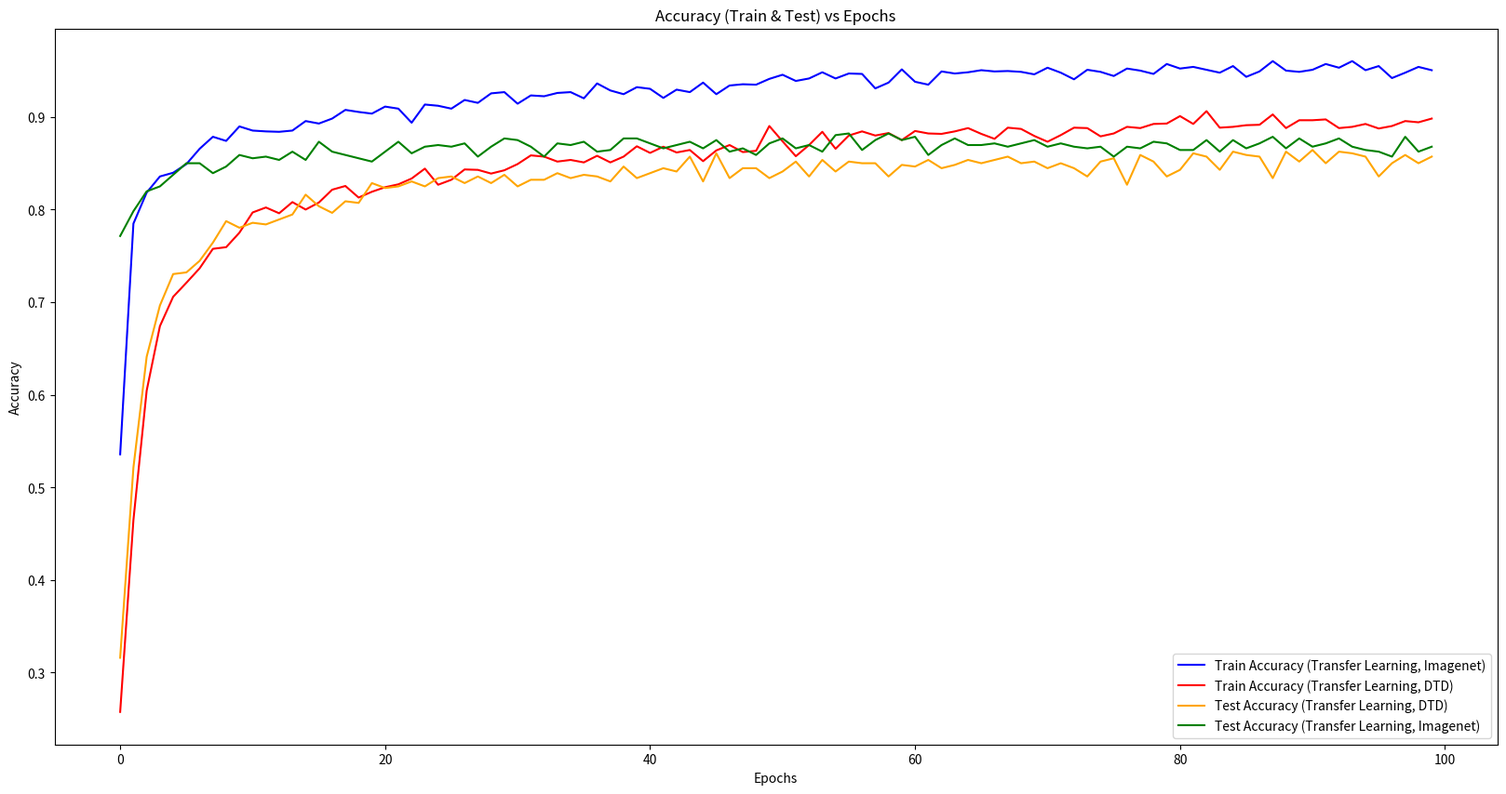
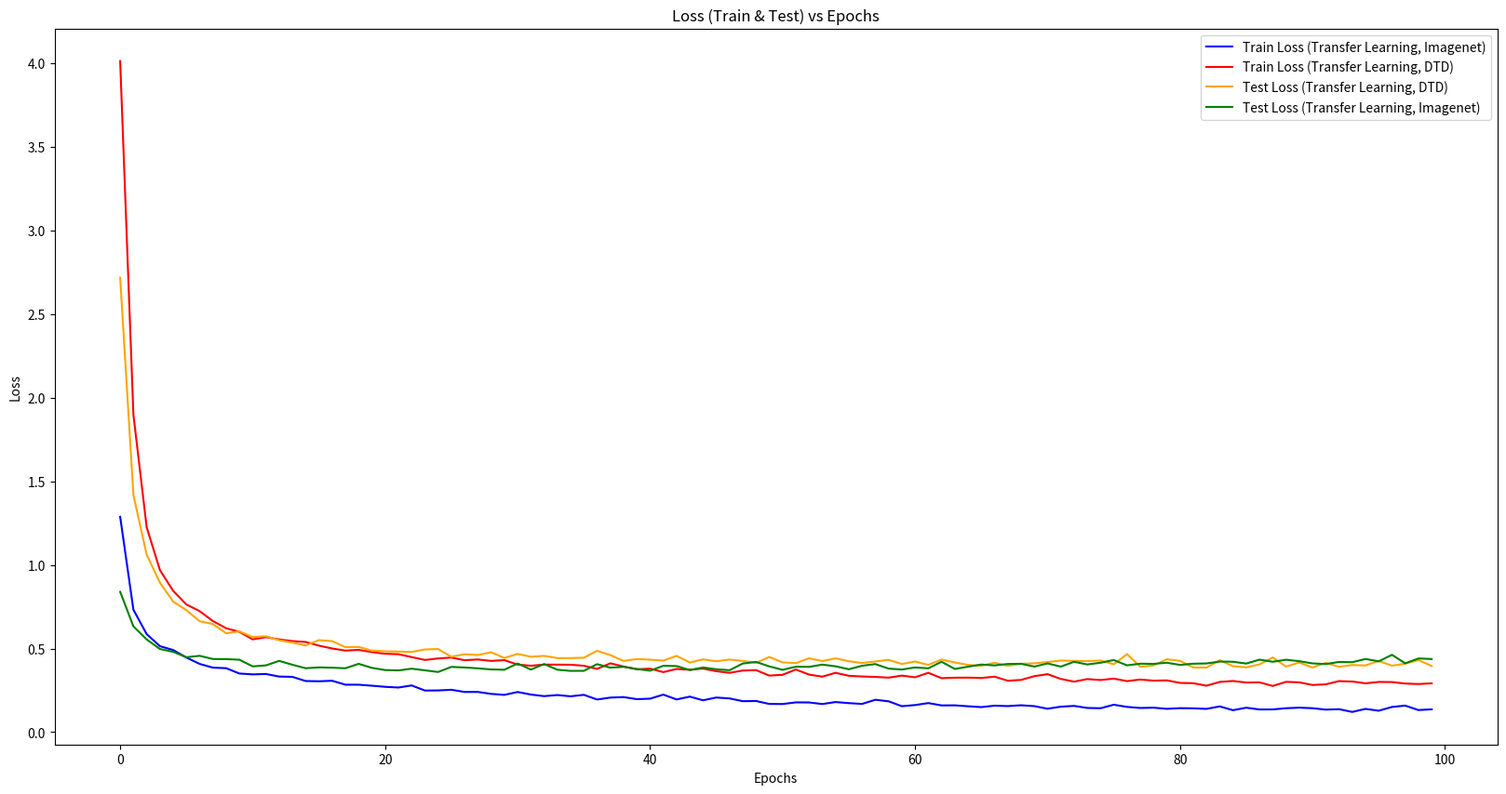
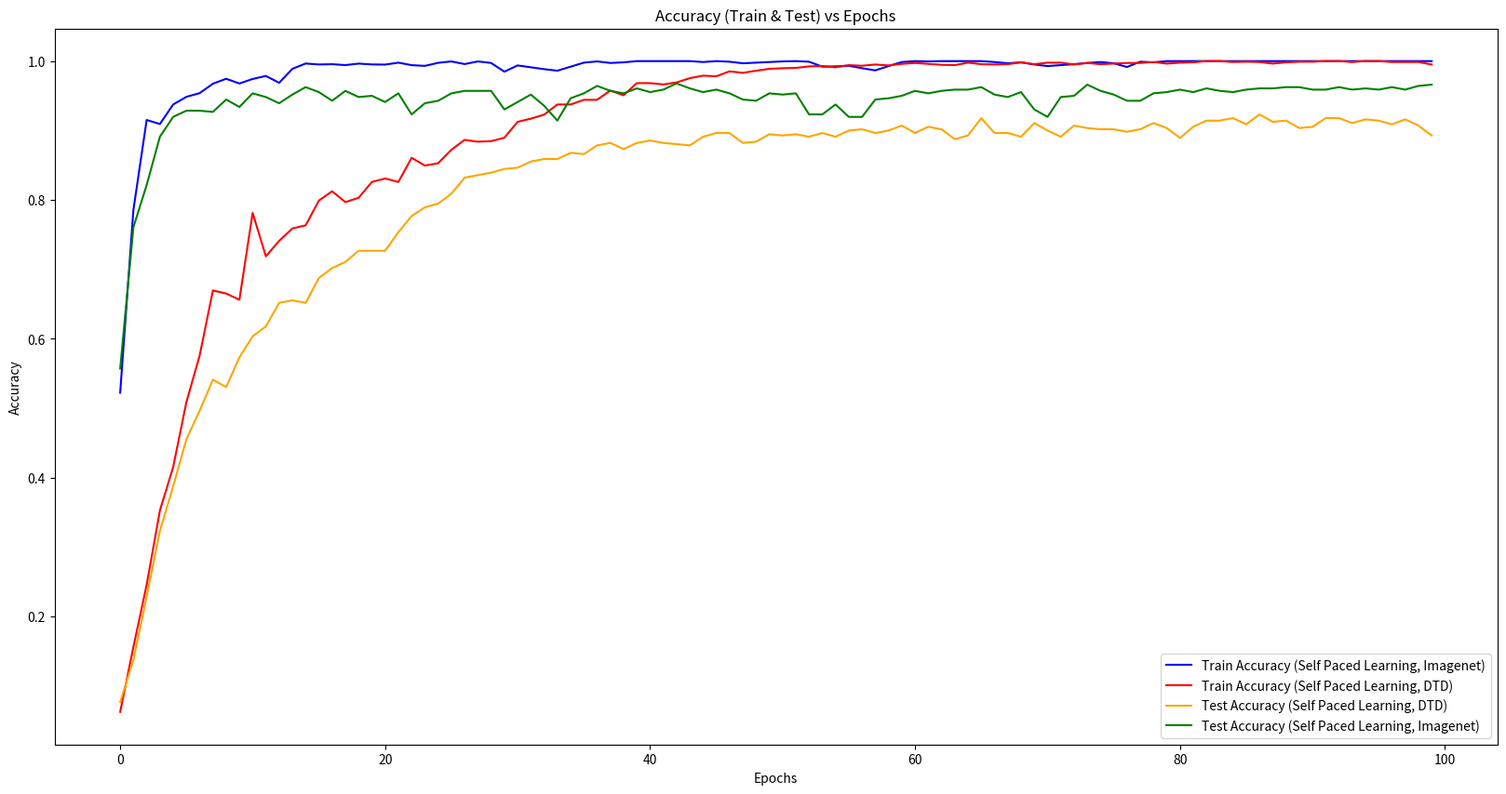
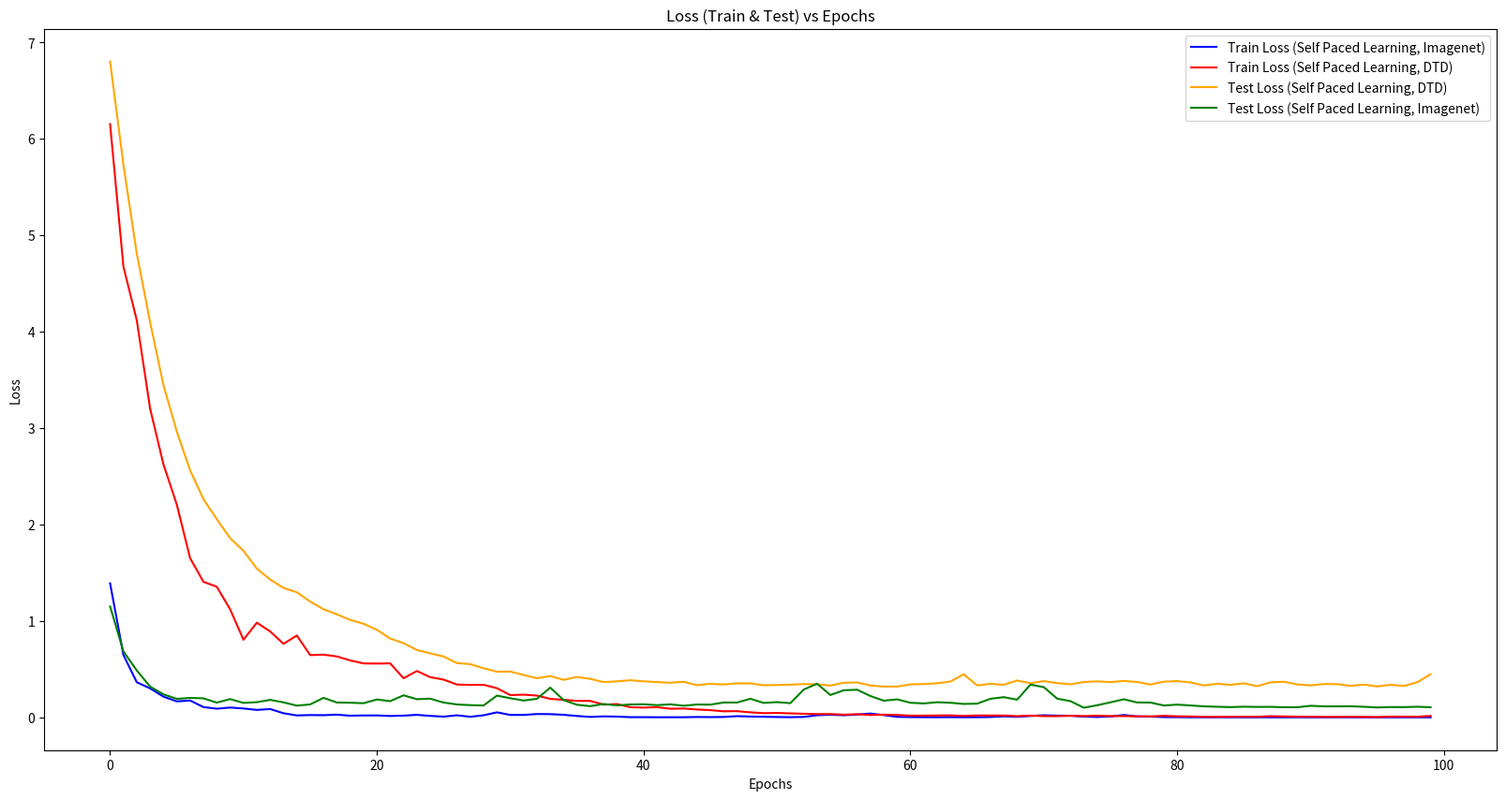
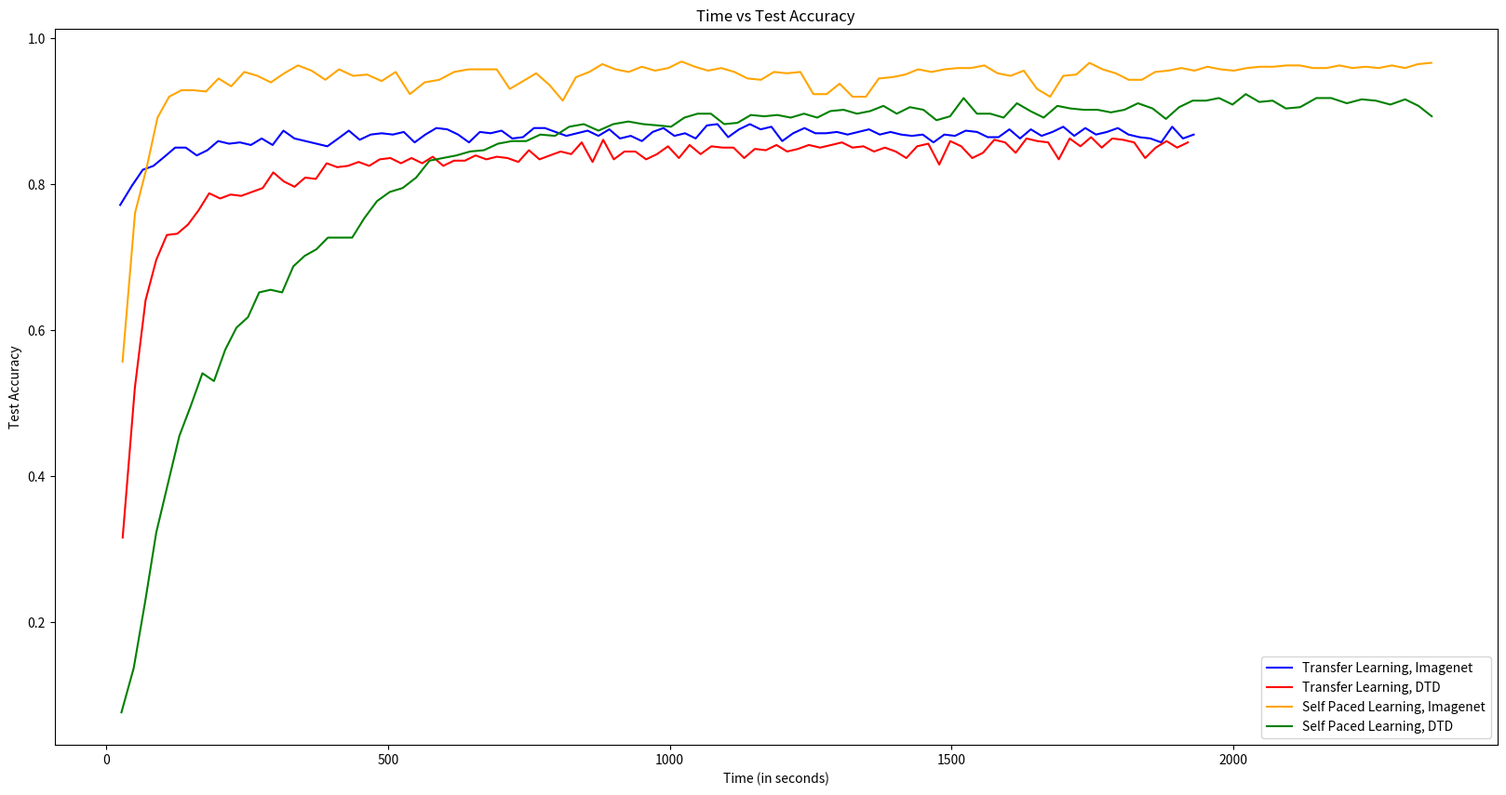
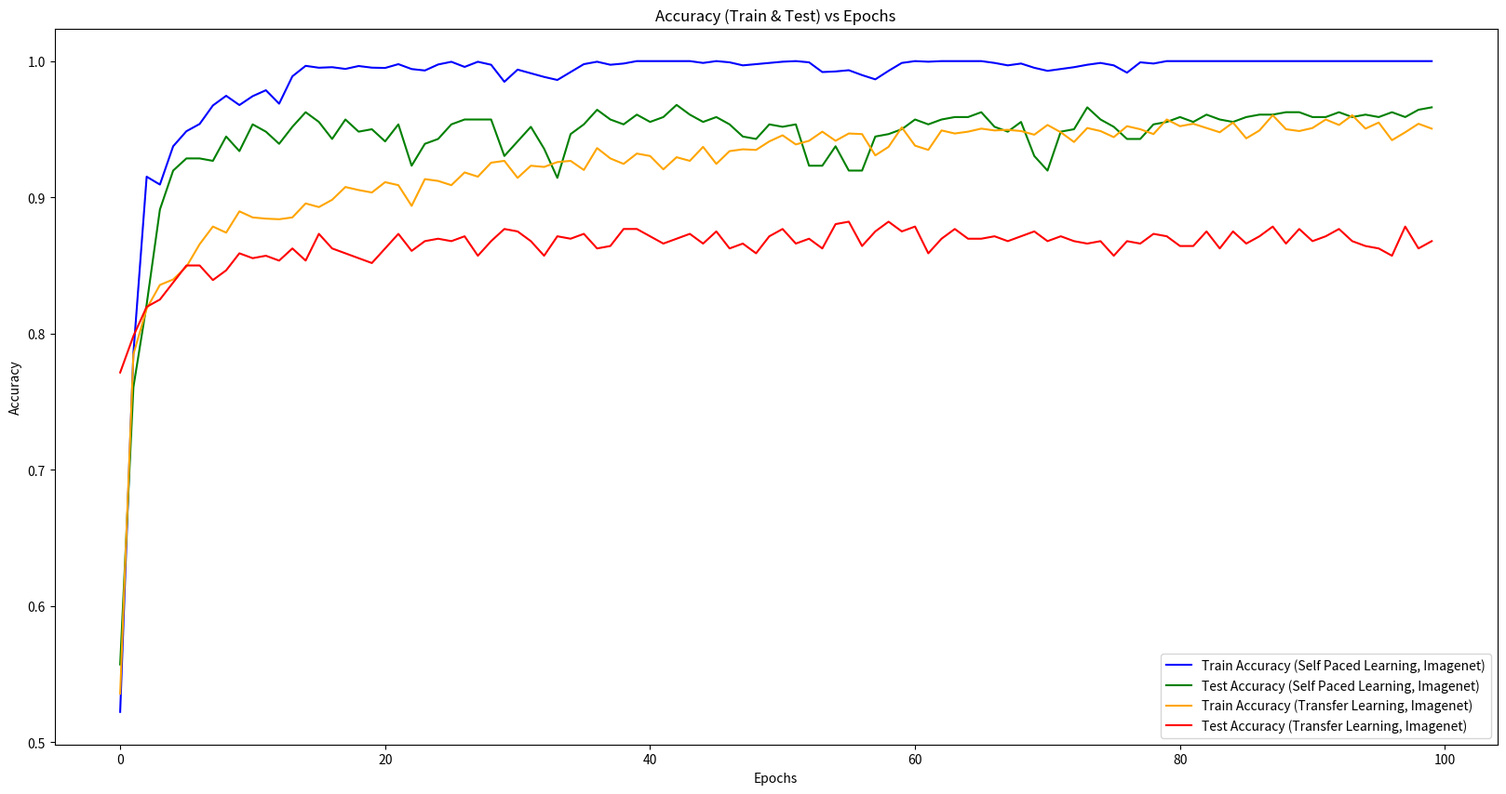

Recreate these plots in Python, in order.
# self paced imagenet

acc_train_self_paced_imagenet = [0.5223214285714286, 0.7857142857142857, 0.9151785714285714, 0.909375, 0.9375, 0.9485294117647058, 0.9538690476190477, 0.9674479166666666, 0.9745370370370371, 0.967741935483871, 0.9742647058823529, 0.9786184210526315, 0.96875, 0.9888392857142857, 0.9965277777777778, 0.9951388888888889, 0.9955357142857143, 0.9942602040816326, 0.9963942307692307, 0.9951923076923077, 0.9949776785714286, 0.9977678571428571, 0.9941737288135594, 0.993114406779661, 0.9975198412698413, 0.9995039682539683, 0.9957386363636364, 0.9995265151515151, 0.9973214285714286, 0.9848214285714286, 0.99375, 0.9910714285714286, 0.9883928571428572, 0.9861607142857143, 0.9919642857142857, 0.9977678571428571, 0.9995535714285714, 0.9973214285714286, 0.9982142857142857, 1.0, 1.0, 1.0, 1.0, 1.0, 0.9986607142857142, 1.0, 0.9991071428571429, 0.996875, 0.9977678571428571, 0.9986607142857142, 0.9995535714285714, 1.0, 0.9991071428571429, 0.9919642857142857, 0.9924107142857143, 0.9933035714285714, 0.9897321428571428, 0.9866071428571429, 0.9928571428571429, 0.9986607142857142, 1.0, 0.9995535714285714, 1.0, 1.0, 1.0, 1.0, 0.9986607142857142, 0.996875, 0.9982142857142857, 0.9950892857142857, 0.9928571428571429, 0.9941964285714285, 0.9955357142857143, 0.9973214285714286, 0.9986607142857142, 0.996875, 0.9915178571428571, 0.9991071428571429, 0.9982142857142857, 1.0, 1.0, 1.0, 1.0, 1.0, 1.0, 1.0, 1.0, 1.0, 1.0, 1.0, 1.0, 1.0, 1.0, 1.0, 1.0, 1.0, 1.0, 1.0, 1.0, 1.0]
acc_test_self_paced_imagenet = [0.5571428571428572, 0.7607142857142857, 0.8214285714285714, 0.8910714285714286, 0.9196428571428571, 0.9285714285714286, 0.9285714285714286, 0.9267857142857143, 0.9446428571428571, 0.9339285714285714, 0.9535714285714286, 0.9482142857142857, 0.9392857142857143, 0.9517857142857142, 0.9625, 0.9553571428571429, 0.9428571428571428, 0.9571428571428572, 0.9482142857142857, 0.95, 0.9410714285714286, 0.9535714285714286, 0.9232142857142858, 0.9392857142857143, 0.9428571428571428, 0.9535714285714286, 0.9571428571428572, 0.9571428571428572, 0.9571428571428572, 0.9303571428571429, 0.9410714285714286, 0.9517857142857142, 0.9357142857142857, 0.9142857142857143, 0.9464285714285714, 0.9535714285714286, 0.9642857142857143, 0.9571428571428572, 0.9535714285714286, 0.9607142857142857, 0.9553571428571429, 0.9589285714285715, 0.9678571428571429, 0.9607142857142857, 0.9553571428571429, 0.9589285714285715, 0.9535714285714286, 0.9446428571428571, 0.9428571428571428, 0.9535714285714286, 0.9517857142857142, 0.9535714285714286, 0.9232142857142858, 0.9232142857142858, 0.9375, 0.9196428571428571, 0.9196428571428571, 0.9446428571428571, 0.9464285714285714, 0.95, 0.9571428571428572, 0.9535714285714286, 0.9571428571428572, 0.9589285714285715, 0.9589285714285715, 0.9625, 0.9517857142857142, 0.9482142857142857, 0.9553571428571429, 0.9303571428571429, 0.9196428571428571, 0.9482142857142857, 0.95, 0.9660714285714286, 0.9571428571428572, 0.9517857142857142, 0.9428571428571428, 0.9428571428571428, 0.9535714285714286, 0.9553571428571429, 0.9589285714285715, 0.9553571428571429, 0.9607142857142857, 0.9571428571428572, 0.9553571428571429, 0.9589285714285715, 0.9607142857142857, 0.9607142857142857, 0.9625, 0.9625, 0.9589285714285715, 0.9589285714285715, 0.9625, 0.9589285714285715, 0.9607142857142857, 0.9589285714285715, 0.9625, 0.9589285714285715, 0.9642857142857143, 0.9660714285714286]
loss_train_self_paced_imagenet = [1.3892102922712053, 0.6462090185710362, 0.36381528207233976, 0.30002729445695875, 0.2142133265733719, 0.16550279036164284, 0.1742092019745282, 0.10599540399077038, 0.0892216779153656, 0.10140569568161041, 0.09154874908135217, 0.07676830797113086, 0.08588518817642969, 0.04216166488116696, 0.019527197463644876, 0.02339662354853418, 0.022151064286863774, 0.02737971715039897, 0.016857481313099224, 0.01930086347811784, 0.01982211296438306, 0.01365652668131848, 0.01749607806796429, 0.025641064877795466, 0.014801533296815165, 0.006875711419279613, 0.02105575502641979, 0.005421239490246851, 0.02106521713514147, 0.05151334621145257, 0.024669071967114826, 0.02480868839899943, 0.03406354695990948, 0.03288981307663822, 0.026072975719996196, 0.013837456151044794, 0.00424228141491767, 0.009610163206941382, 0.007475655647327325, 0.0016223100587792162, 0.0016691626201333876, 0.0007371305484931717, 0.0008500558100682351, 0.0009172741814316915, 0.003407963734623211, 0.0023445868014407875, 0.0037093619434537166, 0.012102465990132519, 0.007949563117290382, 0.005797272383850733, 0.003224717557688044, 0.001506527093754682, 0.003966634405307039, 0.021419366704295888, 0.026917419246664003, 0.02134431581611612, 0.02867660978808999, 0.03897207081650517, 0.023245372278116908, 0.005019212442649795, 0.0023947653657939686, 0.0013210627943668182, 0.0012035949682675502, 0.001848950439307373, 0.0006747767919607992, 0.0011096964249840571, 0.0033384887137799524, 0.010294347285162075, 0.005213291137728707, 0.014034156454207343, 0.021574239117450947, 0.0176264064292939, 0.016588928722194397, 0.007357541243774384, 0.0035925854983880918, 0.008430950271368991, 0.024222147564432816, 0.009095344596633886, 0.008014671564420235, 0.0021472192900546362, 0.001504638510622109, 0.0004286275669333658, 0.0007806504880136344, 0.00030635308480019116, 0.0005833933581275882, 0.00036881686254283913, 0.00022799606826343473, 0.0002582062394399795, 0.0002442759978293907, 0.00048255666505221076, 0.00033381514318274897, 0.00024306433386820053, 0.0008254469380257692, 0.0002178125606535884, 0.00039800226255205676, 0.00015133548961655054, 0.00016496562241497616, 0.00025259612749713205, 0.00011336176131797921, 0.00014863406938405075]
loss_test_self_paced_imagenet = [1.1493770088468278, 0.6834325637136187, 0.48621132373809817, 0.31849579172474995, 0.2382577657699585, 0.19136274456977845, 0.20149896017142704, 0.19694061172860008, 0.15221131167241506, 0.18903687936919075, 0.14947612924235207, 0.1571255071886948, 0.18078547247818538, 0.1551939274583544, 0.12128730043768883, 0.13369621166161128, 0.2019699724657195, 0.15347664462668556, 0.15128367064254625, 0.14630785698869397, 0.18485283404588698, 0.16752005549413818, 0.22818949690886906, 0.1879859162228448, 0.19344733003526926, 0.15331853750560964, 0.13336199966392348, 0.12629231988851514, 0.12260354869067669, 0.2252114459872246, 0.19787207756723676, 0.17398835846355984, 0.19190054964274167, 0.30813284324748175, 0.17851010438586984, 0.13003787366407257, 0.11566017993858882, 0.1382146774658135, 0.12310052407639367, 0.13343531191349028, 0.1351906750883375, 0.12599767478449003, 0.13464919089206628, 0.12033187731036118, 0.13259099242942674, 0.13133785990732058, 0.15350746501769338, 0.15333615413733892, 0.1924527902688299, 0.14926791191101074, 0.15760940898741996, 0.14677356715713227, 0.2876373680574553, 0.34874214679002763, 0.23139039309961454, 0.28036045751401356, 0.2863684294479234, 0.22094390434878214, 0.17240887380072048, 0.18609413749405315, 0.15103125970012377, 0.1438608848622867, 0.15646167593076826, 0.1508515710809401, 0.13874335748010447, 0.14177395021542907, 0.19221715120864766, 0.20910028340294956, 0.1832298700564674, 0.33915323913097384, 0.3127599141427449, 0.19380994383245706, 0.1676687647455505, 0.09968658289206879, 0.12512346238696148, 0.15545382776430675, 0.18722580032689232, 0.1539614923298359, 0.1529966169169971, 0.12259294659431491, 0.13165315030408756, 0.1228556629137269, 0.11390007699706725, 0.10936177130788564, 0.10589576368885381, 0.10979664966996228, 0.10775675866752862, 0.10848238005169801, 0.10460415474538293, 0.10431888162025384, 0.11933355697297625, 0.11380138179021222, 0.11362248063087463, 0.11464915898229394, 0.10936831294425896, 0.10214545921023403, 0.10629126488763307, 0.10588288916540997, 0.10949783420988492, 0.10456319998151489]
epoch_time_self_paced_imagenet = [29.14161992073059, 51.343236684799194, 71.56899857521057, 91.20915818214417, 111.75172162055969, 133.7437174320221, 155.0716516971588, 177.116934299469, 199.46121382713318, 221.85172414779663, 245.11028265953064, 268.7471480369568, 292.2088143825531, 316.0062744617462, 340.26769733428955, 364.47625756263733, 388.8634443283081, 413.0909481048584, 438.2377293109894, 463.14677357673645, 488.6177930831909, 513.6222138404846, 538.8714935779572, 564.8781659603119, 590.9900159835815, 617.2531945705414, 643.1724059581757, 669.6878020763397, 692.8624093532562, 716.0798790454865, 739.7475986480713, 762.8635733127594, 786.4691784381866, 810.0260229110718, 833.4274079799652, 857.0395150184631, 880.262538433075, 903.5968849658966, 926.9106171131134, 950.3050518035889, 973.7695441246033, 997.3084523677826, 1020.6925764083862, 1044.5770213603973, 1067.8473868370056, 1091.334888935089, 1114.534492969513, 1137.9558837413788, 1161.6044330596924, 1184.7320866584778, 1208.2547888755798, 1231.4890022277832, 1254.6033356189728, 1278.1147303581238, 1301.171588897705, 1324.2375938892365, 1347.7374002933502, 1370.768256187439, 1394.519568681717, 1417.4789304733276, 1440.6498000621796, 1464.1083748340607, 1487.3412516117096, 1510.6809484958649, 1534.0798225402832, 1557.9435572624207, 1581.2733509540558, 1604.289016008377, 1627.924393415451, 1651.326877117157, 1674.6061372756958, 1697.8570997714996, 1721.045037984848, 1744.334604024887, 1767.729784488678, 1790.7971303462982, 1814.1073331832886, 1837.4033498764038, 1860.8129534721375, 1883.8987839221954, 1907.2815823554993, 1930.589571237564, 1953.6836020946503, 1977.0412547588348, 2000.5530083179474, 2023.6245052814484, 2047.1507251262665, 2070.6167833805084, 2093.885445833206, 2117.688535451889, 2140.8804700374603, 2164.6677935123444, 2187.853620290756, 2210.9031839370728, 2234.3213889598846, 2257.4369733333588, 2280.638865709305, 2304.0329201221466, 2326.984890937805, 2350.8041021823883]
learning_rates_self_paced_imagenet = [0.0001, 0.0001, 1e-05, 1e-05, 1e-06, 1e-06, 1e-06, 1e-07, 1e-07, 1e-07, 1e-07, 1e-07, 1e-07, 1e-07, 1e-07, 1e-07, 1e-07, 1e-07, 1e-07, 1e-07, 1e-07, 1e-07, 1e-07, 1e-07, 1e-07, 1e-07, 1e-07, 1e-07, 1e-07, 1e-07, 1e-07, 1e-07, 1e-07, 1e-07, 1e-07, 1e-07, 1e-07, 1e-07, 1e-07, 1e-07, 1e-07, 1e-07, 1e-07, 1e-07, 1e-07, 1e-07, 1e-07, 1e-07, 1e-07, 1e-07, 1e-07, 1e-07, 1e-07, 1e-07, 1e-07, 1e-07, 1e-07, 1e-07, 1e-07, 1e-07, 1e-07, 1e-07, 1e-07, 1e-07, 1e-07, 1e-07, 1e-07, 1e-07, 1e-07, 1e-07, 1e-07, 1e-07, 1e-07, 1e-07, 1e-07, 1e-07, 1e-07, 1e-07, 1e-07, 1e-07, 1e-07, 1e-07, 1e-07, 1e-07, 1e-07, 1e-07, 1e-07, 1e-07, 1e-07, 1e-07, 1e-07, 1e-07, 1e-07, 1e-07, 1e-07, 1e-07, 1e-07, 1e-07, 1e-07, 1e-07]
lambdas_self_paced_imagenet =[0.1, 0.1, 0.15000000000000002, 0.2, 0.25, 0.3, 0.35, 0.39999999999999997, 0.44999999999999996, 0.49999999999999994, 0.5499999999999999, 0.6, 0.6, 0.65, 0.65, 0.7000000000000001, 0.7000000000000001, 0.7500000000000001, 0.7500000000000001, 0.8000000000000002, 0.8000000000000002, 0.8500000000000002, 0.8500000000000002, 0.9000000000000002, 0.9000000000000002, 0.9500000000000003, 0.9500000000000003, 1, 1, 1, 1, 1, 1, 1, 1, 1, 1, 1, 1, 1, 1, 1, 1, 1, 1, 1, 1, 1, 1, 1, 1, 1, 1, 1, 1, 1, 1, 1, 1, 1, 1, 1, 1, 1, 1, 1, 1, 1, 1, 1, 1, 1, 1, 1, 1, 1, 1, 1, 1, 1, 1, 1, 1, 1, 1, 1, 1, 1, 1, 1, 1, 1, 1, 1, 1, 1, 1, 1, 1, 1]

# self paced DTD

acc_train_self_paced_DTD = [0.0625, 0.15625, 0.24553571428571427, 0.35267857142857145, 0.41517857142857145, 0.5089285714285714, 0.5758928571428571, 0.6696428571428571, 0.6651785714285714, 0.65625, 0.78125, 0.71875, 0.7410714285714286, 0.7589285714285714, 0.7633928571428571, 0.7991071428571429, 0.8125, 0.796875, 0.803125, 0.8258928571428571, 0.8308823529411765, 0.8258928571428571, 0.8606770833333334, 0.8495370370370371, 0.8528225806451613, 0.8722426470588235, 0.8865131578947368, 0.8839285714285714, 0.8846726190476191, 0.8895833333333333, 0.9125, 0.9170918367346939, 0.9228316326530612, 0.9375, 0.9375, 0.9441964285714286, 0.9441964285714286, 0.9576271186440678, 0.9507415254237288, 0.9682539682539683, 0.9682539682539683, 0.9663825757575758, 0.9692234848484849, 0.9754464285714286, 0.9790178571428572, 0.978125, 0.9852678571428571, 0.9830357142857142, 0.9861607142857143, 0.9888392857142857, 0.9897321428571428, 0.9901785714285715, 0.9924107142857143, 0.9928571428571429, 0.9910714285714286, 0.9941964285714285, 0.9933035714285714, 0.9950892857142857, 0.99375, 0.9959821428571428, 0.9973214285714286, 0.9959821428571428, 0.9946428571428572, 0.9941964285714285, 0.9977678571428571, 0.9955357142857143, 0.9950892857142857, 0.9955357142857143, 0.9982142857142857, 0.9955357142857143, 0.9977678571428571, 0.9977678571428571, 0.9950892857142857, 0.9973214285714286, 0.9955357142857143, 0.9964285714285714, 0.9973214285714286, 0.9973214285714286, 0.9986607142857142, 0.9964285714285714, 0.9977678571428571, 0.9982142857142857, 1.0, 1.0, 0.9986607142857142, 0.9991071428571429, 0.9986607142857142, 0.9964285714285714, 0.9982142857142857, 0.9991071428571429, 0.9991071428571429, 1.0, 1.0, 0.9986607142857142, 1.0, 1.0, 0.9986607142857142, 0.9986607142857142, 0.9986607142857142, 0.9950892857142857]
acc_test_self_paced_DTD = [0.07678571428571429, 0.1375, 0.22857142857142856, 0.32321428571428573, 0.3875, 0.45535714285714285, 0.49642857142857144, 0.5410714285714285, 0.5303571428571429, 0.5732142857142857, 0.6035714285714285, 0.6178571428571429, 0.6517857142857143, 0.6553571428571429, 0.6517857142857143, 0.6875, 0.7017857142857142, 0.7107142857142857, 0.7267857142857143, 0.7267857142857143, 0.7267857142857143, 0.7535714285714286, 0.7767857142857143, 0.7892857142857143, 0.7946428571428571, 0.8089285714285714, 0.8321428571428572, 0.8357142857142857, 0.8392857142857143, 0.8446428571428571, 0.8464285714285714, 0.8553571428571428, 0.8589285714285714, 0.8589285714285714, 0.8678571428571429, 0.8660714285714286, 0.8785714285714286, 0.8821428571428571, 0.8732142857142857, 0.8821428571428571, 0.8857142857142857, 0.8821428571428571, 0.8803571428571428, 0.8785714285714286, 0.8910714285714286, 0.8964285714285715, 0.8964285714285715, 0.8821428571428571, 0.8839285714285714, 0.8946428571428572, 0.8928571428571429, 0.8946428571428572, 0.8910714285714286, 0.8964285714285715, 0.8910714285714286, 0.9, 0.9017857142857143, 0.8964285714285715, 0.9, 0.9071428571428571, 0.8964285714285715, 0.9053571428571429, 0.9017857142857143, 0.8875, 0.8928571428571429, 0.9178571428571428, 0.8964285714285715, 0.8964285714285715, 0.8910714285714286, 0.9107142857142857, 0.9, 0.8910714285714286, 0.9071428571428571, 0.9035714285714286, 0.9017857142857143, 0.9017857142857143, 0.8982142857142857, 0.9017857142857143, 0.9107142857142857, 0.9035714285714286, 0.8892857142857142, 0.9053571428571429, 0.9142857142857143, 0.9142857142857143, 0.9178571428571428, 0.9089285714285714, 0.9232142857142858, 0.9125, 0.9142857142857143, 0.9035714285714286, 0.9053571428571429, 0.9178571428571428, 0.9178571428571428, 0.9107142857142857, 0.9160714285714285, 0.9142857142857143, 0.9089285714285714, 0.9160714285714285, 0.9071428571428571, 0.8928571428571429]
loss_train_self_paced_DTD = [6.151878152574811, 4.673902000699725, 4.1179153578622, 3.201441322054182, 2.623275671686445, 2.206867814064026, 1.6504265751157488, 1.4050034029143197, 1.3540822948728288, 1.1196108034678869, 0.8046762006623405, 0.9816337057522365, 0.8910921003137316, 0.7620446256228856, 0.8483534242425647, 0.6451249548367092, 0.649955506835665, 0.6312629103660583, 0.5899797663092613, 0.5591062690530505, 0.5574728548526764, 0.5594515814667657, 0.4051692442347606, 0.48015279074509937, 0.41632580661004587, 0.39127488905454383, 0.3399363366004668, 0.3361245285542238, 0.33716768877846853, 0.30223559108045367, 0.2305424724188116, 0.23513865927044225, 0.2254272643096593, 0.1914087743140184, 0.18145268503576517, 0.17069860907005413, 0.16992703120091132, 0.13140218875418275, 0.13732972570647628, 0.10478440666246036, 0.10088525996321723, 0.10469401969263951, 0.08894416534652312, 0.09126878262364439, 0.08111559064792735, 0.07419857082755438, 0.0622631682615195, 0.06377718483230897, 0.051513651359294144, 0.043222209910995193, 0.04537192907716547, 0.040734122933021616, 0.03697455869322377, 0.0337474153842777, 0.03428591386514849, 0.027361251237536115, 0.032548319159208666, 0.023706116199692977, 0.027710325503721833, 0.024334825598634778, 0.01702686285965943, 0.017707008798606694, 0.01921138332857351, 0.02040038258003603, 0.014033713439545993, 0.019265504447477204, 0.019068722314633694, 0.018545808832693314, 0.012315693940451768, 0.018014086257400256, 0.012406993620762868, 0.01163173900318465, 0.016200686036609114, 0.01279003395881903, 0.0173376922940536, 0.012934725465519088, 0.012859338605942737, 0.010170356456157086, 0.009461541702538462, 0.015712061909393275, 0.010366672793835668, 0.008850537878710643, 0.005140394950701323, 0.004415924828832171, 0.006707080046804289, 0.0064063253226257595, 0.005918034573551267, 0.011943227803983193, 0.009182520637321952, 0.006815809699557056, 0.006838241870406949, 0.003955397409819332, 0.004144775447951231, 0.005738592830104088, 0.0039437896023238345, 0.002258185603048852, 0.007326479741979191, 0.007096532365540043, 0.006385089922280583, 0.014450305067085927]
loss_test_self_paced_DTD = [6.800798715863909, 5.730314527239118, 4.809341049194336, 4.098525020054408, 3.444785145350865, 2.9642707279750278, 2.5608219827924454, 2.262063367026193, 2.0550652844565254, 1.8577116012573243, 1.7264537504741124, 1.541912385395595, 1.4295050621032714, 1.34213901587895, 1.2973935944693429, 1.2002505949565343, 1.1208799225943429, 1.0686634540557862, 1.0103700842176164, 0.9703245077814374, 0.9076524547168187, 0.8169542959758214, 0.7688791819981167, 0.6984182826110295, 0.6636640318802425, 0.630723830631801, 0.5626833353723798, 0.5515871047973633, 0.5088219923632485, 0.47269391545227596, 0.47500282270567756, 0.4392711690493992, 0.4055068607841219, 0.42798876762390137, 0.3885721347161702, 0.4185758224555424, 0.3986843709434782, 0.36575433356421333, 0.3726407293762479, 0.38450628178460255, 0.37306890530245645, 0.3657556823321751, 0.35863484059061324, 0.3685682058334351, 0.33323478187833516, 0.34738114135605946, 0.33998103546244757, 0.35259061200278147, 0.3516291005270822, 0.33256986822400775, 0.3353597387671471, 0.3388096851961953, 0.3445593523127692, 0.342459271635328, 0.3293343714305333, 0.3585744523576328, 0.36141056844166347, 0.3304838940501213, 0.31869135115827835, 0.31875463340963633, 0.3413894849164145, 0.3447049435760294, 0.35283319162470955, 0.3708398626319, 0.44686708109719414, 0.33120712244084904, 0.3474201683487211, 0.33735748305916785, 0.3815418730889048, 0.353380511701107, 0.375917112082243, 0.3542076962334769, 0.34265059743608745, 0.3662774936429092, 0.37271460965275766, 0.36539885997772215, 0.37730582228728704, 0.36634916854756217, 0.3398062926317964, 0.36954679297549387, 0.3755026038203921, 0.36202210517866273, 0.33023077877504486, 0.3481970166521413, 0.336824143571513, 0.35249648823269775, 0.3231247602828911, 0.36262845567294527, 0.36904937656862397, 0.34088708428399905, 0.3313161514167275, 0.3454436124435493, 0.3440423502453736, 0.3260265495095934, 0.33977650552988053, 0.3197952793112823, 0.3372132469500814, 0.32481515843953407, 0.3637537028108324, 0.44751638578517094]
epoch_time_self_paced_DTD = [27.194631099700928, 48.978235721588135, 69.299152135849, 89.00983047485352, 108.88846349716187, 129.95553731918335, 150.17627477645874, 170.84940791130066, 191.35747051239014, 211.24910163879395, 231.30822920799255, 251.68375325202942, 271.5342376232147, 291.68527340888977, 312.1939580440521, 332.19310784339905, 352.2387981414795, 372.9526176452637, 393.47694635391235, 414.8144793510437, 436.48910689353943, 458.2180643081665, 480.6064569950104, 503.1675605773926, 525.9901373386383, 549.8983943462372, 573.7723135948181, 597.3932039737701, 621.4395213127136, 645.5439264774323, 670.2500681877136, 695.1419191360474, 719.9032175540924, 745.2447135448456, 770.2915744781494, 796.1275141239166, 821.4074594974518, 847.4598865509033, 873.4311518669128, 899.6883616447449, 926.3256590366364, 952.6373775005341, 979.0296337604523, 1002.1421387195587, 1025.8144266605377, 1049.179560661316, 1072.8136155605316, 1096.486162662506, 1120.0240144729614, 1143.6933705806732, 1167.490151643753, 1190.7351551055908, 1214.4121112823486, 1237.9694645404816, 1261.5374510288239, 1284.7733323574066, 1308.25466132164, 1331.9728574752808, 1355.4517529010773, 1378.7954280376434, 1402.5994884967804, 1425.8233225345612, 1449.8411235809326, 1472.9903211593628, 1497.1182165145874, 1521.1809709072113, 1544.7688837051392, 1568.547015428543, 1592.1039156913757, 1615.7112500667572, 1639.6142098903656, 1663.1134972572327, 1687.4108452796936, 1710.7462594509125, 1734.4306337833405, 1758.7664151191711, 1782.4357860088348, 1806.422468662262, 1830.4690310955048, 1856.35732960701, 1879.9782695770264, 1903.4196581840515, 1927.445959329605, 1950.9880049228668, 1974.2440702915192, 1998.1488790512085, 2021.6501269340515, 2045.6240499019623, 2069.2586572170258, 2092.8069915771484, 2118.0458314418793, 2146.9274752140045, 2173.0040652751923, 2200.9295089244843, 2227.39008808136, 2252.1585178375244, 2278.164811849594, 2304.370611190796, 2328.0550694465637, 2351.523616552353]
learning_rates_self_paced_DTD = [0.0001, 0.0001, 0.0001, 0.0001, 0.0001, 0.0001, 0.0001, 0.0001, 0.0001, 0.0001, 0.0001, 0.0001, 0.0001, 0.0001, 0.0001, 0.0001, 0.0001, 0.0001, 0.0001, 0.0001, 0.0001, 0.0001, 0.0001, 0.0001, 0.0001, 0.0001, 1e-05, 1e-05, 1e-05, 1e-05, 1e-05, 1e-05, 1e-05, 1e-06, 1e-06, 1e-06, 1e-06, 1e-06, 1e-06, 1e-07, 1e-07, 1e-07, 1e-07, 1e-07, 1e-07, 1e-07, 1e-07, 1e-07, 1e-07, 1e-07, 1e-07, 1e-07, 1e-07, 1e-07, 1e-07, 1e-07, 1e-07, 1e-07, 1e-07, 1e-07, 1e-07, 1e-07, 1e-07, 1e-07, 1e-07, 1e-07, 1e-07, 1e-07, 1e-07, 1e-07, 1e-07, 1e-07, 1e-07, 1e-07, 1e-07, 1e-07, 1e-07, 1e-07, 1e-07, 1e-07, 1e-07, 1e-07, 1e-07, 1e-07, 1e-07, 1e-07, 1e-07, 1e-07, 1e-07, 1e-07, 1e-07, 1e-07, 1e-07, 1e-07, 1e-07, 1e-07, 1e-07, 1e-07, 1e-07, 1e-07]
lambdas_self_paced_DTD = [0.1, 0.1, 0.1, 0.1, 0.1, 0.1, 0.1, 0.1, 0.1, 0.1, 0.1, 0.1, 0.1, 0.1, 0.1, 0.1, 0.15000000000000002, 0.15000000000000002, 0.2, 0.25, 0.3, 0.35, 0.39999999999999997, 0.44999999999999996, 0.49999999999999994, 0.5499999999999999, 0.6, 0.6, 0.65, 0.65, 0.7000000000000001, 0.7000000000000001, 0.7500000000000001, 0.7500000000000001, 0.8000000000000002, 0.8000000000000002, 0.8500000000000002, 0.8500000000000002, 0.9000000000000002, 0.9000000000000002, 0.9500000000000003, 0.9500000000000003, 1, 1, 1, 1, 1, 1, 1, 1, 1, 1, 1, 1, 1, 1, 1, 1, 1, 1, 1, 1, 1, 1, 1, 1, 1, 1, 1, 1, 1, 1, 1, 1, 1, 1, 1, 1, 1, 1, 1, 1, 1, 1, 1, 1, 1, 1, 1, 1, 1, 1, 1, 1, 1, 1, 1, 1, 1, 1]

# transfer learning imagenet

acc_train_transfer_learning_imagenet  = [53.57142857142857, 78.48214285714286, 81.83035714285715, 83.57142857142857, 83.97321428571428, 84.91071428571428, 86.5625, 87.85714285714286, 87.41071428571429, 88.97321428571429, 88.52678571428572, 88.4375, 88.39285714285714, 88.52678571428572, 89.55357142857143, 89.28571428571429, 89.82142857142857, 90.75892857142858, 90.53571428571429, 90.35714285714286, 91.11607142857143, 90.89285714285714, 89.375, 91.33928571428571, 91.20535714285715, 90.89285714285714, 91.83035714285714, 91.51785714285714, 92.54464285714286, 92.67857142857143, 91.42857142857143, 92.32142857142858, 92.23214285714286, 92.58928571428572, 92.67857142857143, 92.00892857142857, 93.61607142857142, 92.85714285714286, 92.45535714285714, 93.21428571428572, 93.03571428571429, 92.05357142857142, 92.94642857142857, 92.67857142857143, 93.70535714285714, 92.45535714285714, 93.39285714285714, 93.52678571428571, 93.48214285714286, 94.10714285714286, 94.55357142857143, 93.88392857142858, 94.15178571428572, 94.82142857142857, 94.15178571428572, 94.6875, 94.64285714285714, 93.08035714285714, 93.70535714285714, 95.13392857142857, 93.79464285714286, 93.48214285714286, 94.91071428571428, 94.6875, 94.82142857142857, 95.04464285714286, 94.91071428571428, 94.95535714285714, 94.86607142857143, 94.59821428571429, 95.3125, 94.77678571428572, 94.0625, 95.08928571428571, 94.86607142857143, 94.41964285714286, 95.22321428571429, 95.0, 94.64285714285714, 95.71428571428572, 95.22321428571429, 95.40178571428571, 95.08928571428571, 94.77678571428572, 95.49107142857143, 94.33035714285715, 94.91071428571428, 96.02678571428571, 95.0, 94.86607142857143, 95.08928571428571, 95.71428571428572, 95.3125, 96.02678571428571, 95.04464285714286, 95.49107142857143, 94.19642857142857, 94.77678571428572, 95.40178571428571, 95.04464285714286]
acc_test_transfer_learning_imagenet  = [77.14285714285715, 79.82142857142858, 81.96428571428571, 82.5, 83.75, 85.0, 85.0, 83.92857142857143, 84.64285714285714, 85.89285714285714, 85.53571428571428, 85.71428571428571, 85.35714285714285, 86.25, 85.35714285714285, 87.32142857142857, 86.25, 85.89285714285714, 85.53571428571428, 85.17857142857143, 86.25, 87.32142857142857, 86.07142857142858, 86.78571428571429, 86.96428571428572, 86.78571428571429, 87.14285714285714, 85.71428571428571, 86.78571428571429, 87.67857142857143, 87.5, 86.78571428571429, 85.71428571428571, 87.14285714285714, 86.96428571428572, 87.32142857142857, 86.25, 86.42857142857143, 87.67857142857143, 87.67857142857143, 87.14285714285714, 86.60714285714286, 86.96428571428572, 87.32142857142857, 86.60714285714286, 87.5, 86.25, 86.60714285714286, 85.89285714285714, 87.14285714285714, 87.67857142857143, 86.60714285714286, 86.96428571428572, 86.25, 88.03571428571428, 88.21428571428571, 86.42857142857143, 87.5, 88.21428571428571, 87.5, 87.85714285714286, 85.89285714285714, 86.96428571428572, 87.67857142857143, 86.96428571428572, 86.96428571428572, 87.14285714285714, 86.78571428571429, 87.14285714285714, 87.5, 86.78571428571429, 87.14285714285714, 86.78571428571429, 86.60714285714286, 86.78571428571429, 85.71428571428571, 86.78571428571429, 86.60714285714286, 87.32142857142857, 87.14285714285714, 86.42857142857143, 86.42857142857143, 87.5, 86.25, 87.5, 86.60714285714286, 87.14285714285714, 87.85714285714286, 86.60714285714286, 87.67857142857143, 86.78571428571429, 87.14285714285714, 87.67857142857143, 86.78571428571429, 86.42857142857143, 86.25, 85.71428571428571, 87.85714285714286, 86.25, 86.78571428571429]
loss_train_transfer_learning_imagenet  = [1.287484007222312, 0.7318366519042424, 0.5860984244516918, 0.514121567777225, 0.49100095459393095, 0.44607578963041306, 0.40793614621673313, 0.38576409710305076, 0.3823499413473265, 0.35059218896286826, 0.3453617532338415, 0.34779987846102034, 0.33239436617919377, 0.3306440230991159, 0.3056919398052352, 0.3042594097554684, 0.3072024398616382, 0.28384869088019643, 0.2836738616228104, 0.2777570733002254, 0.2710468256047794, 0.2667860312121255, 0.27935574278235437, 0.24891781200255667, 0.24943878299423627, 0.2534427237297807, 0.2403123239321368, 0.24042135168399129, 0.22893917933106422, 0.22282316477171013, 0.24007867393749102, 0.22493692934513093, 0.21536013010357108, 0.22191328534058163, 0.2143040472375495, 0.22321888080665042, 0.19521556943655013, 0.2066797855177096, 0.2096439101334129, 0.19739548532026155, 0.20018557459115982, 0.22445751705339978, 0.19559149625045913, 0.21233340267624173, 0.19060046396085195, 0.20705053423132216, 0.20161713542682783, 0.18517930417188577, 0.18623013155800955, 0.16875024203743252, 0.16815841884485314, 0.17807447516492436, 0.17758222350052424, 0.16816791466304234, 0.18007400397743498, 0.17367498049778599, 0.1688493794628552, 0.19355755815548556, 0.18460115114493028, 0.15524944085627795, 0.16205337281738008, 0.17389104046991893, 0.15992655365594796, 0.16035451548440116, 0.15482369980641775, 0.14964854062667915, 0.15844565284039294, 0.15582991516483682, 0.16081859235252652, 0.1556428184998887, 0.1400759286646332, 0.1522650527634791, 0.15701650444950377, 0.14479007832705976, 0.14303089984293496, 0.16403885462454387, 0.15104938947728702, 0.14458304159343244, 0.14628448092511723, 0.13951764165290764, 0.1435348049338375, 0.14250495604106359, 0.13926464090389865, 0.1539994499246989, 0.13133712562599353, 0.1462529272905418, 0.13562201524951628, 0.1359861885862691, 0.14303870733295168, 0.1465614148016487, 0.14316353936280524, 0.1347640575574977, 0.13742997872510127, 0.12101086984787668, 0.13907199933060577, 0.1282279545707362, 0.15067516935190983, 0.15872222456548896, 0.13211933393031358, 0.1365971568173596]
loss_test_transfer_learning_imagenet  = [0.8388757722718375, 0.6322453081607818, 0.5542962482997349, 0.49718623076166424, 0.4801685401371547, 0.44807338884898595, 0.45634634239333016, 0.4373535326548985, 0.4366874498980386, 0.4332016374383654, 0.39326767240251814, 0.3991562383515494, 0.42624599082129344, 0.40300399661064146, 0.38210871304784505, 0.3871648933206286, 0.38539302008492604, 0.3819097306047167, 0.4085285748754229, 0.38452579975128176, 0.37115761467388697, 0.3691376507282257, 0.37941879885537283, 0.3696360102721623, 0.3597383754593985, 0.3901608850274767, 0.38667237077440536, 0.3814918126378741, 0.37502271022115435, 0.37314854179109846, 0.4105600144181933, 0.3740399752344404, 0.4072576914514814, 0.37331720335142954, 0.36631326590265545, 0.3666932787214007, 0.4065188901765006, 0.38567331433296204, 0.39055449536868503, 0.37762001412255425, 0.3673375632081713, 0.39669992072241644, 0.39519363982336864, 0.3713759158338819, 0.3868222841194698, 0.3759462484291622, 0.3703400841781071, 0.4105026406901223, 0.4196566241128104, 0.3932006061077118, 0.37262403454099385, 0.39125136988503595, 0.39033998250961305, 0.40377021091324944, 0.39368743896484376, 0.37601631283760073, 0.3969074879373823, 0.4069818879876818, 0.3800682170050485, 0.37436001215662273, 0.3867107936314174, 0.3816303185054234, 0.42075455699648173, 0.3779185090746198, 0.3913040322916848, 0.40426267215183803, 0.39907962509563993, 0.4076308957168034, 0.40869713340486796, 0.3918667784758976, 0.41096208095550535, 0.3916992153440203, 0.4207197640623365, 0.4047055797917502, 0.41496032902172636, 0.43123098526682174, 0.39938457693372453, 0.40931820443698336, 0.40832227638789587, 0.4150680822985513, 0.40212317194257463, 0.40922052689961025, 0.4107565641403198, 0.4220610499382019, 0.42098416260310584, 0.4101213080542428, 0.43356857129505705, 0.4208383483546121, 0.4330081973757063, 0.424176721061979, 0.4111030467918941, 0.4070695834500449, 0.41967169897896905, 0.41810840112822395, 0.43753148913383483, 0.42339374933923996, 0.4624076707022531, 0.4114928986345019, 0.4405714503356389, 0.437255506004606]
epoch_time_transfer_learning_imagenet  = [24.93934988975525, 46.184988021850586, 65.09458613395691, 83.9725432395935, 103.52129697799683, 122.57709956169128, 141.34096455574036, 160.85341382026672, 179.68637490272522, 198.75513434410095, 218.2753529548645, 237.4380431175232, 256.8338134288788, 275.95216274261475, 295.31844544410706, 314.5717840194702, 334.0437138080597, 353.7317819595337, 373.10996317863464, 392.46469020843506, 411.7889997959137, 430.57879853248596, 449.8521304130554, 469.41326332092285, 488.75253438949585, 508.7303669452667, 528.1400411128998, 547.2753002643585, 566.31134557724, 585.8258152008057, 605.1995825767517, 624.3960056304932, 643.7243750095367, 663.0614538192749, 681.9530625343323, 701.4608373641968, 720.5102877616882, 739.4146699905396, 759.0986359119415, 778.3230395317078, 797.1971576213837, 816.5139491558075, 835.2895061969757, 854.1621351242065, 873.2718033790588, 892.6041035652161, 911.5754687786102, 930.6486160755157, 950.4394245147705, 969.5147383213043, 988.6960413455963, 1008.0870680809021, 1026.9534537792206, 1045.8812379837036, 1065.6749420166016, 1084.4606354236603, 1103.4215314388275, 1122.8238260746002, 1141.9874305725098, 1161.0216944217682, 1180.1920447349548, 1199.3625066280365, 1218.7027904987335, 1238.8620109558105, 1258.0276846885681, 1276.8677451610565, 1296.286729335785, 1315.245491027832, 1334.231324672699, 1353.2959475517273, 1372.4890167713165, 1391.4444370269775, 1410.2994871139526, 1429.5636467933655, 1448.662972688675, 1467.6149756908417, 1486.9131078720093, 1505.881117105484, 1524.7814366817474, 1544.9555830955505, 1563.9592781066895, 1583.0421869754791, 1602.4123375415802, 1621.258736371994, 1640.3561363220215, 1659.4744741916656, 1678.7163503170013, 1697.9213571548462, 1717.3508701324463, 1737.0363173484802, 1755.9557871818542, 1775.3546953201294, 1794.7628064155579, 1813.5981795787811, 1832.9291071891785, 1852.5208480358124, 1871.654048204422, 1891.1140291690826, 1910.259385585785, 1929.384174823761]
learning_rates_transfer_learning_imagenet  = [0.001, 0.001, 0.001, 0.001, 0.001, 0.001, 0.0005, 0.0005, 0.0005, 0.0005, 0.0005, 0.0005, 0.0005, 0.0005, 5e-05, 5e-05, 5e-05, 5e-05, 5e-05, 5e-05, 5e-05, 5e-05, 5e-05, 5e-05, 5e-05, 5e-05, 5e-05, 5e-05, 1e-06, 1e-06, 5e-05, 1e-06, 1e-06, 1e-06, 1e-06, 1e-06, 1e-06, 1e-06, 1e-06, 1e-06, 1e-06, 1e-06, 1e-06, 1e-06, 1e-06, 1e-06, 1e-06, 1e-06, 1e-06, 1e-06, 1e-06, 1e-06, 1e-06, 1e-06, 1e-06, 1e-06, 1e-06, 1e-06, 1e-06, 1e-06, 1e-06, 1e-06, 1e-06, 1e-06, 1e-06, 1e-06, 1e-06, 1e-06, 1e-06, 1e-06, 1e-06, 1e-06, 1e-06, 1e-06, 1e-06, 1e-06, 1e-06, 1e-06, 1e-06, 1e-06, 1e-06, 1e-06, 1e-06, 1e-06, 1e-06, 1e-06, 1e-06, 1e-06, 1e-06, 1e-06, 1e-06, 1e-06, 1e-06, 1e-06, 1e-06, 1e-06, 1e-06, 1e-06, 1e-06, 1e-06]

# transfer learning DTD

acc_train_transfer_learning_DTD  = [0.2575892857142857, 0.46473214285714287, 0.6044642857142857, 0.6741071428571429, 0.7058035714285714, 0.7209821428571429, 0.7366071428571429, 0.7575892857142857, 0.759375, 0.775, 0.796875, 0.8022321428571428, 0.7959821428571429, 0.8080357142857143, 0.8, 0.8075892857142857, 0.8214285714285714, 0.8254464285714286, 0.8129464285714286, 0.8191964285714286, 0.8241071428571428, 0.8272321428571429, 0.8334821428571428, 0.8441964285714286, 0.8267857142857142, 0.8321428571428572, 0.8433035714285714, 0.8428571428571429, 0.8388392857142857, 0.8424107142857142, 0.8491071428571428, 0.8584821428571429, 0.8571428571428571, 0.8517857142857143, 0.8535714285714285, 0.8508928571428571, 0.8580357142857142, 0.8508928571428571, 0.8571428571428571, 0.8683035714285714, 0.8611607142857143, 0.8678571428571429, 0.8616071428571429, 0.8642857142857143, 0.8522321428571429, 0.8638392857142857, 0.8696428571428572, 0.8620535714285714, 0.8633928571428572, 0.8901785714285714, 0.8736607142857142, 0.8575892857142857, 0.8696428571428572, 0.8839285714285714, 0.865625, 0.8799107142857143, 0.884375, 0.8799107142857143, 0.8825892857142857, 0.875, 0.8848214285714285, 0.8821428571428571, 0.8816964285714286, 0.884375, 0.8879464285714286, 0.8816964285714286, 0.8763392857142858, 0.8883928571428571, 0.8870535714285714, 0.8794642857142857, 0.8732142857142857, 0.8803571428571428, 0.8883928571428571, 0.8879464285714286, 0.8790178571428572, 0.8821428571428571, 0.8892857142857142, 0.8879464285714286, 0.8924107142857143, 0.8928571428571429, 0.9008928571428572, 0.8924107142857143, 0.90625, 0.8883928571428571, 0.8892857142857142, 0.8910714285714286, 0.8915178571428571, 0.9026785714285714, 0.8879464285714286, 0.8964285714285715, 0.8964285714285715, 0.8973214285714286, 0.8879464285714286, 0.8892857142857142, 0.8924107142857143, 0.8875, 0.8901785714285714, 0.8955357142857143, 0.8941964285714286, 0.8982142857142857]
acc_test_transfer_learning_DTD  = [0.31607142857142856, 0.5214285714285715, 0.6410714285714286, 0.6964285714285714, 0.7303571428571428, 0.7321428571428571, 0.7446428571428572, 0.7642857142857142, 0.7875, 0.7803571428571429, 0.7857142857142857, 0.7839285714285714, 0.7892857142857143, 0.7946428571428571, 0.8160714285714286, 0.8035714285714286, 0.7964285714285714, 0.8089285714285714, 0.8071428571428572, 0.8285714285714286, 0.8232142857142857, 0.825, 0.8303571428571429, 0.825, 0.8339285714285715, 0.8357142857142857, 0.8285714285714286, 0.8357142857142857, 0.8285714285714286, 0.8375, 0.825, 0.8321428571428572, 0.8321428571428572, 0.8392857142857143, 0.8339285714285715, 0.8375, 0.8357142857142857, 0.8303571428571429, 0.8464285714285714, 0.8339285714285715, 0.8392857142857143, 0.8446428571428571, 0.8410714285714286, 0.8571428571428571, 0.8303571428571429, 0.8607142857142858, 0.8339285714285715, 0.8446428571428571, 0.8446428571428571, 0.8339285714285715, 0.8410714285714286, 0.8517857142857143, 0.8357142857142857, 0.8535714285714285, 0.8410714285714286, 0.8517857142857143, 0.85, 0.85, 0.8357142857142857, 0.8482142857142857, 0.8464285714285714, 0.8535714285714285, 0.8446428571428571, 0.8482142857142857, 0.8535714285714285, 0.85, 0.8535714285714285, 0.8571428571428571, 0.85, 0.8517857142857143, 0.8446428571428571, 0.85, 0.8446428571428571, 0.8357142857142857, 0.8517857142857143, 0.8553571428571428, 0.8267857142857142, 0.8589285714285714, 0.8517857142857143, 0.8357142857142857, 0.8428571428571429, 0.8607142857142858, 0.8571428571428571, 0.8428571428571429, 0.8625, 0.8589285714285714, 0.8571428571428571, 0.8339285714285715, 0.8625, 0.8517857142857143, 0.8642857142857143, 0.85, 0.8625, 0.8607142857142858, 0.8571428571428571, 0.8357142857142857, 0.85, 0.8589285714285714, 0.85, 0.8571428571428571]
loss_train_transfer_learning_DTD  = [4.011032564299447, 1.8972771303994316, 1.2247104883193969, 0.9688620154346739, 0.84475593992642, 0.7633776771170753, 0.7232721086059298, 0.6641196898051671, 0.6211547911167145, 0.599787311894553, 0.5546612946050508, 0.5679011410900525, 0.554440872158323, 0.5444797979933875, 0.5392136309828077, 0.5173193850687572, 0.5001129254698753, 0.4876774719783238, 0.49186709352902, 0.4785576501062938, 0.468677439221314, 0.46603460418326514, 0.4488352903297969, 0.43167298776762825, 0.4405889700566019, 0.44579527186495915, 0.4301806324294635, 0.4342570021748543, 0.42601996958255767, 0.43043874991791586, 0.40396194798605783, 0.39719714841672354, 0.4038448521069118, 0.4037257916160992, 0.4030918395945004, 0.39704827815294264, 0.3780681303569249, 0.41156849073512214, 0.39239185197012766, 0.3758822873234749, 0.3797275430389813, 0.35906217311109817, 0.37786441019603184, 0.3727979293891362, 0.3800413978951318, 0.3644957071968487, 0.3546755015850067, 0.36832023837736677, 0.3709263720682689, 0.3381390741893223, 0.342908761543887, 0.37471544103963034, 0.3441260644367763, 0.3319265812635422, 0.35480674164635795, 0.3369794038789613, 0.33285661382334575, 0.3302720797913415, 0.3260045699775219, 0.3381365750517164, 0.32810446258102144, 0.35484942964145116, 0.32268465917025296, 0.32565766658101764, 0.32607218112264363, 0.3236482262611389, 0.33191952726670676, 0.30734745274697034, 0.31227819259677614, 0.3345008345586913, 0.3467956330095019, 0.318305787976299, 0.3019514228616442, 0.3173666319676808, 0.31164876094886235, 0.3202808380126953, 0.3050488643348217, 0.31457219038690837, 0.30796347579785754, 0.30954159285340993, 0.2945851304701396, 0.2926340131887368, 0.2777624615601131, 0.3004159892243998, 0.3060461370008332, 0.29674555893455234, 0.2977292307785579, 0.27623230761715345, 0.3007275026823793, 0.29786353441221375, 0.2820679145199912, 0.2858625811125551, 0.3051322493169989, 0.30274876419986996, 0.2919483085828168, 0.30022701269813945, 0.29950442569596425, 0.29070863191570556, 0.2876711352595261, 0.29191910411630356]
loss_test_transfer_learning_DTD  = [2.7163328613553728, 1.4172410113470895, 1.0610152091298783, 0.8937725143773215, 0.7807373234203884, 0.7291359501225608, 0.6633276564734323, 0.6461966259138925, 0.591193254504885, 0.6026858525616782, 0.5686950990131923, 0.5732602460043771, 0.5493181024278914, 0.5357465369360788, 0.5179714288030351, 0.5502198926040105, 0.5440050414630345, 0.5083716877869198, 0.5094372970717294, 0.48752514975411554, 0.483368832724435, 0.4817440969603402, 0.4793070444038936, 0.49443304538726807, 0.49695766823632376, 0.45086956449917387, 0.46555825982775006, 0.4612330496311188, 0.47722708327429636, 0.44347339272499087, 0.4678123959473201, 0.45068034529685974, 0.4561645124639784, 0.4429003485611507, 0.44273159503936765, 0.4450558934892927, 0.4863553787980761, 0.4605599616255079, 0.42575898425919667, 0.43711539677211214, 0.43330001320157735, 0.4276367119380406, 0.45601119824818204, 0.416378573008946, 0.4351194032600948, 0.42368806515421187, 0.4339899914605277, 0.4260919460228511, 0.41418932165418354, 0.4495989424841745, 0.4171206942626408, 0.412625903742654, 0.44145078063011167, 0.42495072313717436, 0.4412474538598742, 0.42411878534725733, 0.41318929025105067, 0.42262059194701057, 0.43226068105016435, 0.407677287714822, 0.42250243510518753, 0.4021664023399353, 0.43413685049329487, 0.4166330754756927, 0.40209019609860014, 0.3972212893622262, 0.4149985151631492, 0.39663170661245073, 0.40871763484818596, 0.41164165139198305, 0.4189331122807094, 0.4283494617257799, 0.4258740041937147, 0.4249570071697235, 0.4284449790205274, 0.40573673844337466, 0.46682732360703605, 0.3910374011312212, 0.3986620937074934, 0.4356306195259094, 0.4264868353094373, 0.3864997020789555, 0.38596827558108737, 0.43021456599235536, 0.39449027265821185, 0.3875631323882512, 0.4049052442823138, 0.44653433561325073, 0.3920751988887787, 0.41607847043446133, 0.3863918440682547, 0.41421360543795993, 0.3908379307815007, 0.40130760840007235, 0.39873209084783284, 0.4256242300782885, 0.3975824304989406, 0.409307952438082, 0.43086038742746624, 0.3952910670212337]
epoch_time_transfer_learning_DTD  = [29.38589334487915, 51.02310037612915, 70.00154900550842, 89.00890779495239, 107.72826838493347, 126.30855059623718, 145.2695438861847, 164.14990139007568, 182.86766648292542, 202.22443318367004, 220.84687733650208, 239.68839073181152, 258.71440386772156, 277.8530411720276, 296.5302953720093, 315.35954236984253, 334.2983832359314, 353.10147047042847, 372.1151294708252, 391.26002621650696, 409.9569661617279, 428.8986222743988, 447.95583057403564, 466.7014513015747, 485.414186000824, 504.2747347354889, 522.9953043460846, 541.7482280731201, 560.7337353229523, 579.4676959514618, 598.0123827457428, 617.1365482807159, 636.5009214878082, 655.4035618305206, 674.4370219707489, 693.1485214233398, 712.0435781478882, 731.2571244239807, 750.0139138698578, 768.7243809700012, 787.3004634380341, 806.2709422111511, 825.1053166389465, 843.6644546985626, 862.9031112194061, 881.7678878307343, 900.5978105068207, 919.4772431850433, 938.8790109157562, 957.9193794727325, 977.3296916484833, 996.7811436653137, 1016.0513632297516, 1035.0887570381165, 1054.5513544082642, 1073.7703957557678, 1093.3763287067413, 1112.997496843338, 1131.837991476059, 1150.8795988559723, 1170.1759564876556, 1189.236900806427, 1208.0770337581635, 1227.3801851272583, 1246.607885837555, 1266.5570640563965, 1286.3977863788605, 1305.2303647994995, 1324.0102574825287, 1343.4930293560028, 1362.1977579593658, 1381.4468786716461, 1400.7072281837463, 1419.5454769134521, 1438.6594908237457, 1458.4698631763458, 1477.9005992412567, 1497.403294801712, 1516.9542922973633, 1536.3527135849, 1555.4815683364868, 1575.5040273666382, 1594.7415251731873, 1613.4468922615051, 1632.747376203537, 1652.1706750392914, 1671.0182573795319, 1690.014161348343, 1709.3043117523193, 1728.378984451294, 1747.2053117752075, 1766.0804505348206, 1784.830489397049, 1803.693995475769, 1823.622707605362, 1843.2018830776215, 1861.9404909610748, 1881.2201447486877, 1899.8697521686554, 1918.961169242859]
learning_rates_transfer_learning_DTD  = [0.001, 0.001, 0.001, 0.001, 0.001, 0.001, 0.001, 0.001, 0.001, 0.001, 0.001, 0.001, 0.001, 0.001, 0.001, 0.001, 0.001, 0.001, 0.001, 0.001, 0.001, 0.001, 0.001, 0.001, 0.001, 0.001, 0.001, 0.001, 0.001, 0.001, 0.001, 0.0001, 0.0001, 0.0001, 0.0001, 0.0001, 0.0001, 0.0001, 0.0001, 0.0001, 0.0001, 0.0001, 0.0001, 0.0001, 0.0001, 0.0001, 0.0001, 0.0001, 0.0001, 0.0001, 0.0001, 0.0001, 0.0001, 0.0001, 0.0001, 0.0001, 0.0001, 0.0001, 0.0001, 0.0001, 0.0001, 0.0001, 0.0001, 0.0001, 0.0001, 0.0001, 0.0001, 0.0001, 0.0001, 0.0001, 0.0001, 0.0001, 0.0001, 0.0001, 0.0001, 0.0001, 0.0001, 0.0001, 0.0001, 0.0001, 0.0001, 0.0001, 0.0001, 0.0001, 0.0001, 0.0001, 0.0001, 0.0001, 0.0001, 0.0001, 0.0001, 0.0001, 0.0001, 0.0001, 0.0001, 0.0001, 0.0001, 0.0001, 0.0001, 0.0001]


########### Transfer Learning Imagenet and DTD ############
import matplotlib.pyplot as plt

plt.figure(figsize=(20, 10))

for i in range(0, 100):
    acc_test_transfer_learning_imagenet[i] = acc_test_transfer_learning_imagenet[i]/100
    acc_train_transfer_learning_imagenet[i] = acc_train_transfer_learning_imagenet[i]/100

plt.plot(acc_train_transfer_learning_imagenet, label='Train Accuracy (Transfer Learning, Imagenet)', color='blue')
plt.plot(acc_train_transfer_learning_DTD, label='Train Accuracy (Transfer Learning, DTD)', color='red')
plt.plot(acc_test_transfer_learning_DTD, label='Test Accuracy (Transfer Learning, DTD)', color='orange')
plt.plot(acc_test_transfer_learning_imagenet, label='Test Accuracy (Transfer Learning, Imagenet)', color='green')

plt.xlabel('Epochs')
plt.ylabel('Accuracy')
plt.title('Accuracy (Train & Test) vs Epochs')
plt.legend()

plt.show()

#########################

plt.figure(figsize=(20, 10))

plt.plot(loss_train_transfer_learning_imagenet, label='Train Loss (Transfer Learning, Imagenet)', color='blue')
plt.plot(loss_train_transfer_learning_DTD, label='Train Loss (Transfer Learning, DTD)', color='red')
plt.plot(loss_test_transfer_learning_DTD, label='Test Loss (Transfer Learning, DTD)', color='orange')
plt.plot(loss_test_transfer_learning_imagenet, label='Test Loss (Transfer Learning, Imagenet)', color='green')

plt.xlabel('Epochs')
plt.ylabel('Loss')
plt.title('Loss (Train & Test) vs Epochs')
plt.legend()

plt.show()

######################### Self Paced Learning Imagenet and DTD ############

plt.figure(figsize=(20, 10))

plt.plot(acc_train_self_paced_imagenet, label='Train Accuracy (Self Paced Learning, Imagenet)', color='blue')
plt.plot(acc_train_self_paced_DTD, label='Train Accuracy (Self Paced Learning, DTD)', color='red')
plt.plot(acc_test_self_paced_DTD, label='Test Accuracy (Self Paced Learning, DTD)', color='orange')
plt.plot(acc_test_self_paced_imagenet, label='Test Accuracy (Self Paced Learning, Imagenet)', color='green')

plt.xlabel('Epochs')
plt.ylabel('Accuracy')
plt.title('Accuracy (Train & Test) vs Epochs')

plt.legend()

plt.show()


#########################

plt.figure(figsize=(20, 10))

plt.plot(loss_train_self_paced_imagenet, label='Train Loss (Self Paced Learning, Imagenet)', color='blue')
plt.plot(loss_train_self_paced_DTD, label='Train Loss (Self Paced Learning, DTD)', color='red')
plt.plot(loss_test_self_paced_DTD, label='Test Loss (Self Paced Learning, DTD)', color='orange')
plt.plot(loss_test_self_paced_imagenet, label='Test Loss (Self Paced Learning, Imagenet)', color='green')

plt.xlabel('Epochs')
plt.ylabel('Loss')
plt.title('Loss (Train & Test) vs Epochs')
plt.legend()

plt.show()

######################### Time vs test accuracy ############

plt.figure(figsize=(20, 10))

plt.plot(epoch_time_transfer_learning_imagenet, acc_test_transfer_learning_imagenet, label='Transfer Learning, Imagenet', color='blue')
plt.plot(epoch_time_transfer_learning_DTD, acc_test_transfer_learning_DTD, label='Transfer Learning, DTD', color='red')
plt.plot(epoch_time_self_paced_imagenet, acc_test_self_paced_imagenet, label='Self Paced Learning, Imagenet', color='orange')
plt.plot(epoch_time_self_paced_DTD, acc_test_self_paced_DTD, label='Self Paced Learning, DTD', color='green')

plt.xlabel('Time (in seconds)')
plt.ylabel('Test Accuracy')
plt.title('Time vs Test Accuracy')
plt.legend()

plt.show()

######### best transfer and best self paced
plt.figure(figsize=(20, 10))

plt.plot(acc_train_self_paced_imagenet, label='Train Accuracy (Self Paced Learning, Imagenet)', color='blue')
plt.plot(acc_test_self_paced_imagenet, label='Test Accuracy (Self Paced Learning, Imagenet)', color='green')
plt.plot(acc_train_transfer_learning_imagenet, label='Train Accuracy (Transfer Learning, Imagenet)', color='orange')
plt.plot(acc_test_transfer_learning_imagenet, label='Test Accuracy (Transfer Learning, Imagenet)', color='red')

plt.xlabel('Epochs')
plt.ylabel('Accuracy')
plt.title('Accuracy (Train & Test) vs Epochs')
plt.legend()

plt.show()
